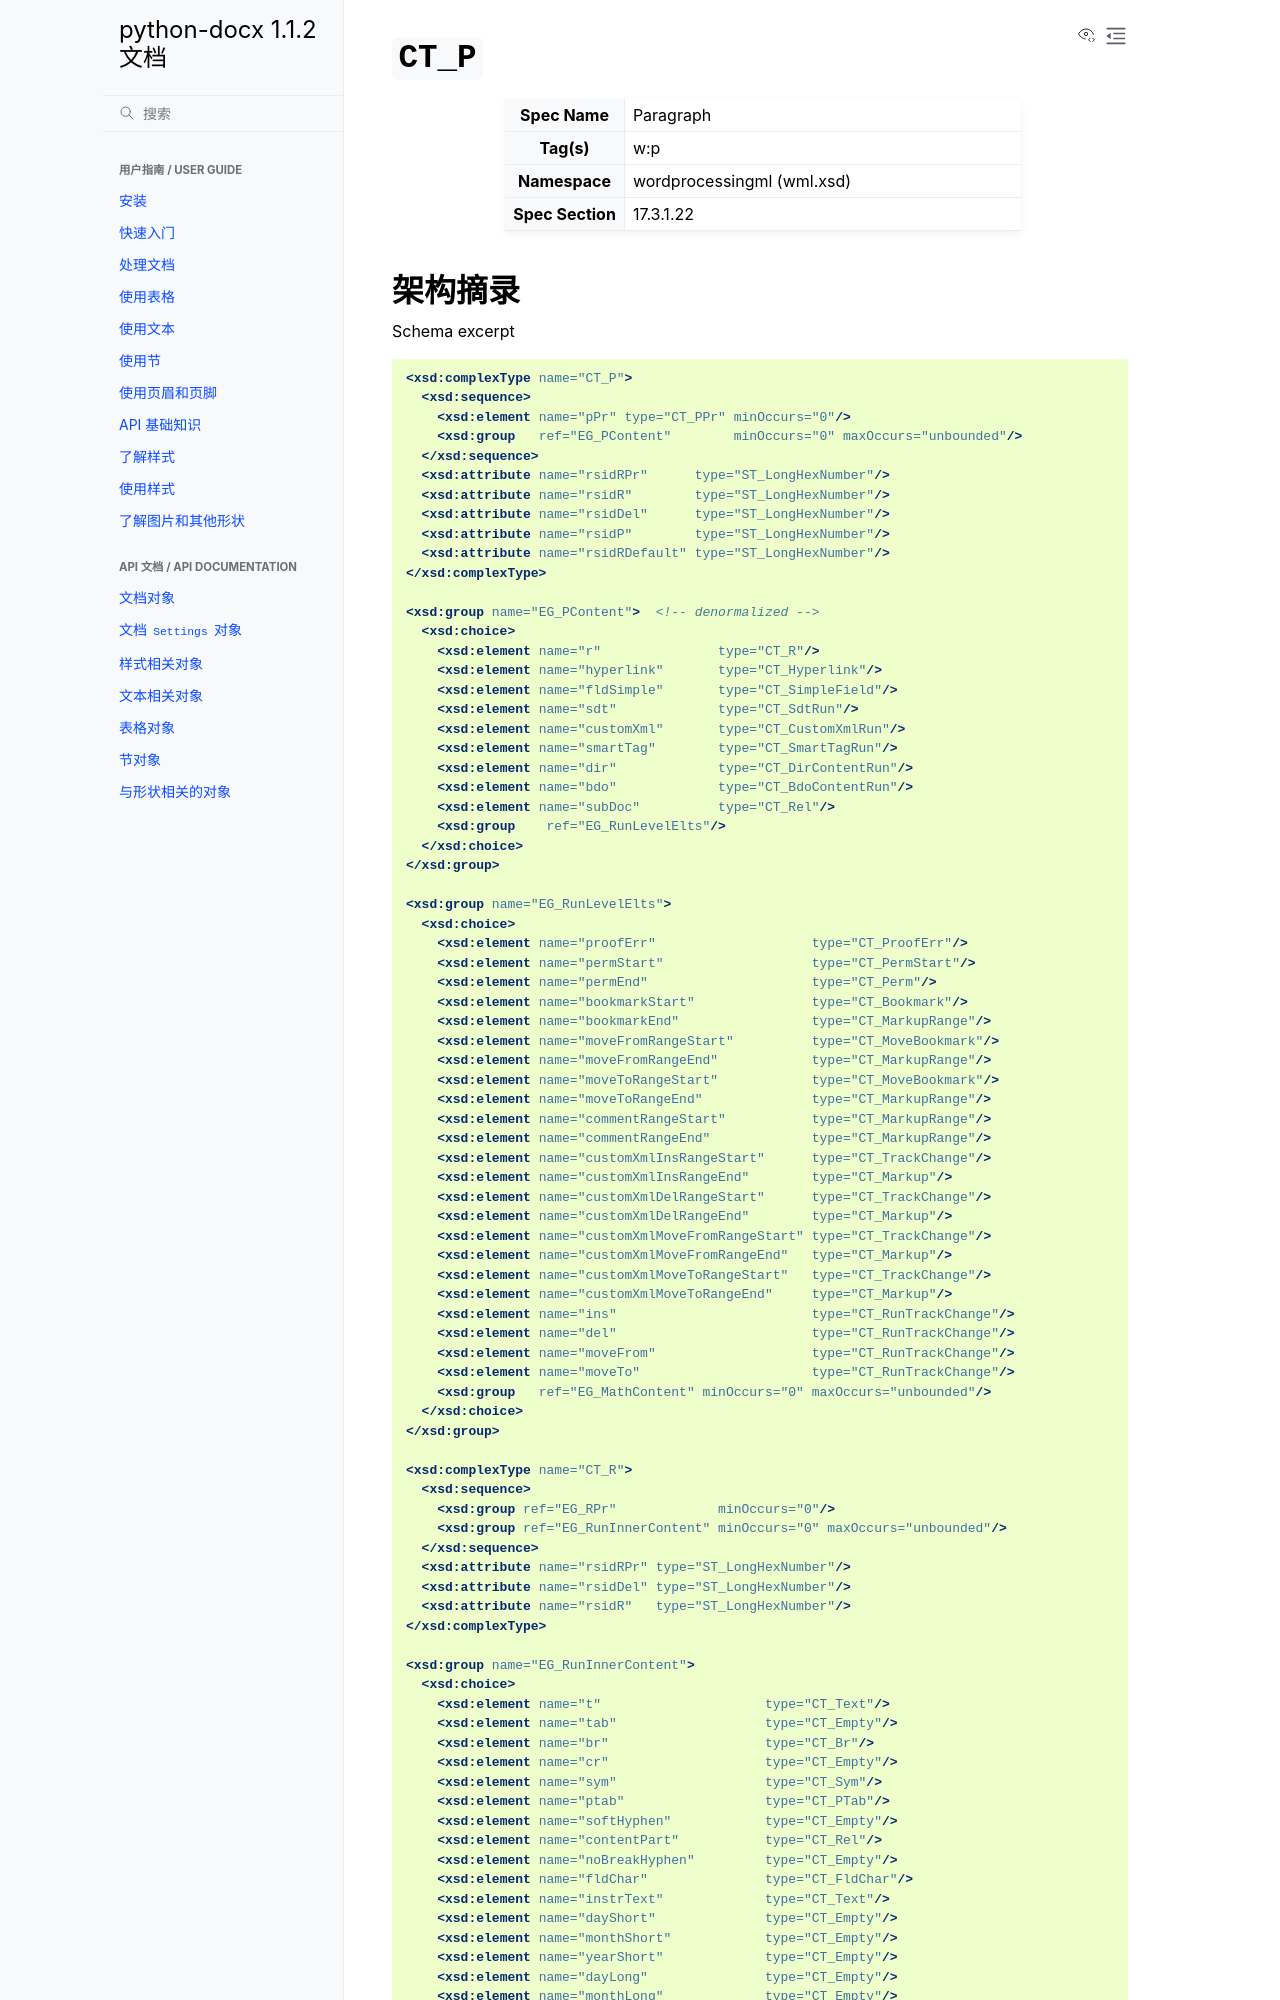

repository: hellowac/python-docx-zh-cn · page: dev/analysis/schema/ct_p.html · generator: sphinx


``CT_P``
========

.. csv-table::
   :header-rows: 0
   :stub-columns: 1
   :widths: 15, 50

   Spec Name    , Paragraph
   Tag(s)       , w:p
   Namespace    , wordprocessingml (wml.xsd)
   Spec Section , 17.3.1.22
